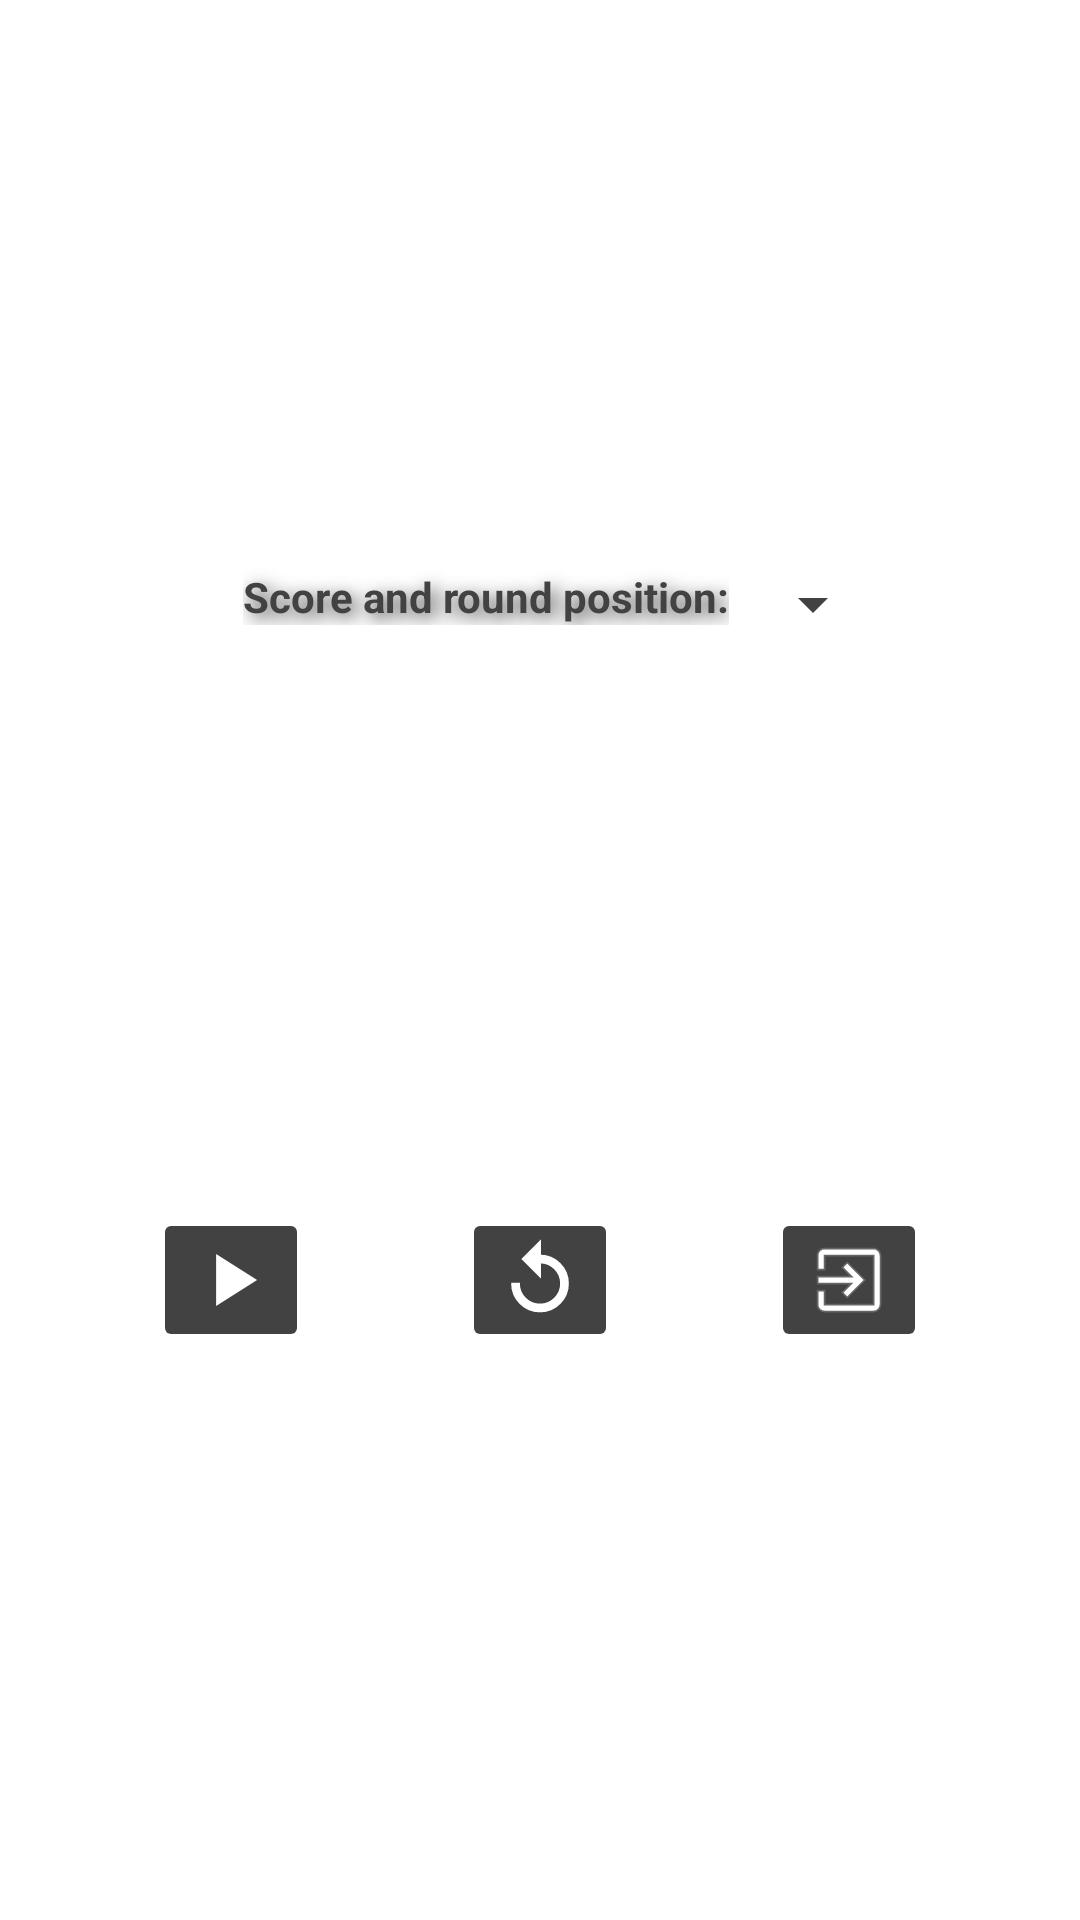

Android layout source for this screen:
<!-- AndroidManifest.xml: application theme Theme.Bullseye -->
<!-- res/layout/dialog_menu.xml -->
<?xml version="1.0" encoding="utf-8"?>
<androidx.constraintlayout.widget.ConstraintLayout xmlns:android="http://schemas.android.com/apk/res/android"
        xmlns:app="http://schemas.android.com/apk/res-auto"
        xmlns:tools="http://schemas.android.com/tools"
        android:layout_width="260dp"
        android:layout_height="160dp"
        android:layout_gravity="center">

    <androidx.appcompat.widget.AppCompatImageButton
            android:layout_width="wrap_content"
            android:layout_height="wrap_content"
            app:srcCompat="@drawable/ic_baseline_replay_24"
            android:id="@+id/restart_game_button"
            android:backgroundTint="@color/cardview_dark_background"
            app:layout_constraintStart_toEndOf="@+id/continue_game_button"
            app:layout_constraintHorizontal_bias="0.5"
            app:layout_constraintEnd_toStartOf="@+id/exit_game_button"
            app:layout_constraintTop_toTopOf="@+id/continue_game_button"
            app:layout_constraintBottom_toBottomOf="@+id/continue_game_button"
            android:contentDescription="@string/restart_game_text_description"
            android:minHeight="48dp" />

    <androidx.appcompat.widget.AppCompatImageButton
            android:id="@+id/continue_game_button"
            android:layout_width="wrap_content"
            android:layout_height="wrap_content"
            app:srcCompat="@drawable/ic_baseline_play_arrow_24"
            android:backgroundTint="@color/cardview_dark_background"
            app:layout_constraintHorizontal_bias="0.5"
            app:layout_constraintStart_toStartOf="parent"
            app:layout_constraintEnd_toStartOf="@+id/restart_game_button"
            android:contentDescription="@string/continue_playing_text_description"
            app:layout_constraintTop_toBottomOf="@id/positionGroup"
            app:layout_constraintBottom_toBottomOf="parent"
            android:minHeight="48dp" />

    <androidx.appcompat.widget.AppCompatImageButton
            android:id="@+id/exit_game_button"
            android:layout_width="wrap_content"
            android:layout_height="wrap_content"
            app:srcCompat="@drawable/ic_baseline_exit_to_app_24"
            android:backgroundTint="@color/cardview_dark_background"
            app:layout_constraintStart_toEndOf="@+id/restart_game_button"
            app:layout_constraintHorizontal_bias="0.5"
            app:layout_constraintEnd_toEndOf="parent"
            app:layout_constraintTop_toTopOf="@+id/restart_game_button"
            app:layout_constraintBottom_toBottomOf="@+id/restart_game_button"
            android:contentDescription="@string/exit_game_text_description"
            android:minHeight="48dp" />

    <androidx.appcompat.widget.LinearLayoutCompat
            android:id="@+id/positionGroup"
            android:orientation="horizontal"
            android:layout_width="wrap_content"
            android:layout_height="wrap_content"
            app:layout_constraintEnd_toEndOf="parent"
            app:layout_constraintStart_toStartOf="parent"
            app:layout_constraintBottom_toTopOf="@+id/continue_game_button"
            app:layout_constraintTop_toTopOf="parent">

        <com.google.android.material.textview.MaterialTextView
                android:id="@+id/score_round_position_textview"
                android:text="@string/score_round_position_plain_text"
                android:layout_width="wrap_content"
                android:layout_height="wrap_content"
                android:layout_marginStart="16dp"
                android:layout_marginEnd="4dp"
                android:layout_weight="0"
                android:lines="1"
                app:layout_constraintTop_toTopOf="parent"
                app:layout_constraintStart_toStartOf="parent"
                app:layout_constraintBottom_toBottomOf="parent" />

        <androidx.appcompat.widget.AppCompatSpinner
                android:id="@+id/round_score_position_spinner"
                android:layout_width="match_parent"
                android:layout_height="wrap_content"
                android:shadowColor="@color/cardview_dark_background"
                android:shadowRadius="15"
                android:shadowDx="5"
                android:shadowDy="5"
                android:elevation="2dp"
                android:layout_weight="1"
                android:backgroundTint="@color/cardview_dark_background"
                tools:listitem="@layout/support_simple_spinner_dropdown_item" />
    </androidx.appcompat.widget.LinearLayoutCompat>
</androidx.constraintlayout.widget.ConstraintLayout>
<!-- resources referenced by this layout -->
<resources>
  <!-- drawable ic_baseline_exit_to_app_24 (drawable) -->
  <vector android:autoMirrored="true"
          android:height="28dp" android:width="28dp"
          android:viewportHeight="24" android:viewportWidth="24"
          xmlns:android="http://schemas.android.com/apk/res/android">
      <path android:fillColor="@color/white"
              android:strokeColor="#666666"
              android:strokeWidth="0.50"
              android:pathData="M10.09,15.59L11.5,17l5,-5 -5,-5 -1.41,1.41L12.67,11H3v2h9.67l-2.58,2.59zM19,3H5c-1.11,0 -2,0.9 -2,2v4h2V5h14v14H5v-4H3v4c0,1.1 0.89,2 2,2h14c1.1,0 2,-0.9 2,-2V5c0,-1.1 -0.9,-2 -2,-2z"/>
  </vector>
  <!-- drawable ic_baseline_play_arrow_24 (drawable) -->
  <vector android:height="28dp" android:tint="#FFFFFF"
      android:viewportHeight="24" android:viewportWidth="24"
      android:width="28dp" xmlns:android="http://schemas.android.com/apk/res/android">
      <path android:fillColor="@android:color/white"
              android:strokeColor="#666666"
              android:strokeWidth="0.50"
              android:pathData="M8,5v14l11,-7z"/>
  </vector>
  <!-- drawable ic_baseline_replay_24 (drawable) -->
  <vector android:height="28dp" android:tint="#FFFFFF"
      android:viewportHeight="24" android:viewportWidth="24"
      android:width="28dp" xmlns:android="http://schemas.android.com/apk/res/android">
      <path android:fillColor="@android:color/white"
              android:strokeColor="#666666"
              android:strokeWidth="0.50"
              android:pathData="M12,5V1L7,6l5,5V7c3.31,0 6,2.69 6,6s-2.69,6 -6,6 -6,-2.69 -6,-6H4c0,4.42 3.58,8 8,8s8,-3.58 8,-8 -3.58,-8 -8,-8z"/>
  </vector>
  <string name="continue_playing_text_description">Continue playing</string>
  <string name="exit_game_text_description">Exit game</string>
  <string name="restart_game_text_description">Restart game</string>
  <string name="score_round_position_plain_text">Score and round position:</string>
  <style name="Theme.Bullseye" parent="Theme.MaterialComponents.DayNight.DarkActionBar">
          
          <item name="colorPrimary">@color/red_slightly_dark</item>
          <item name="colorPrimaryVariant">@color/red_accent</item>
          <item name="colorOnPrimary">@color/white</item>
          
          <item name="colorSecondary">@color/red_accent</item>
          <item name="colorSecondaryVariant">@color/red_slightly_dark</item>
          <item name="colorOnSecondary">@color/black</item>
          
          <item name="android:statusBarColor" tools:targetApi="l">?attr/colorPrimaryVariant</item>
          
          <item name="android:textStyle">bold</item>
          <item name="android:textColor">@color/cardview_dark_background</item>
          <item name="android:shadowColor">@color/cardview_dark_background</item>
          <item name="android:shadowRadius">15</item>
          <item name="android:shadowDx">5</item>
          <item name="android:shadowDy">5</item>
          <item name="elevation">2dp</item>
      </style>
  <color name="white">#FFFFFFFF</color>
  <color name="red_slightly_dark">#B90000</color>
  <color name="red_accent">#D42020</color>
  <color name="black">#FF000000</color>
</resources>
